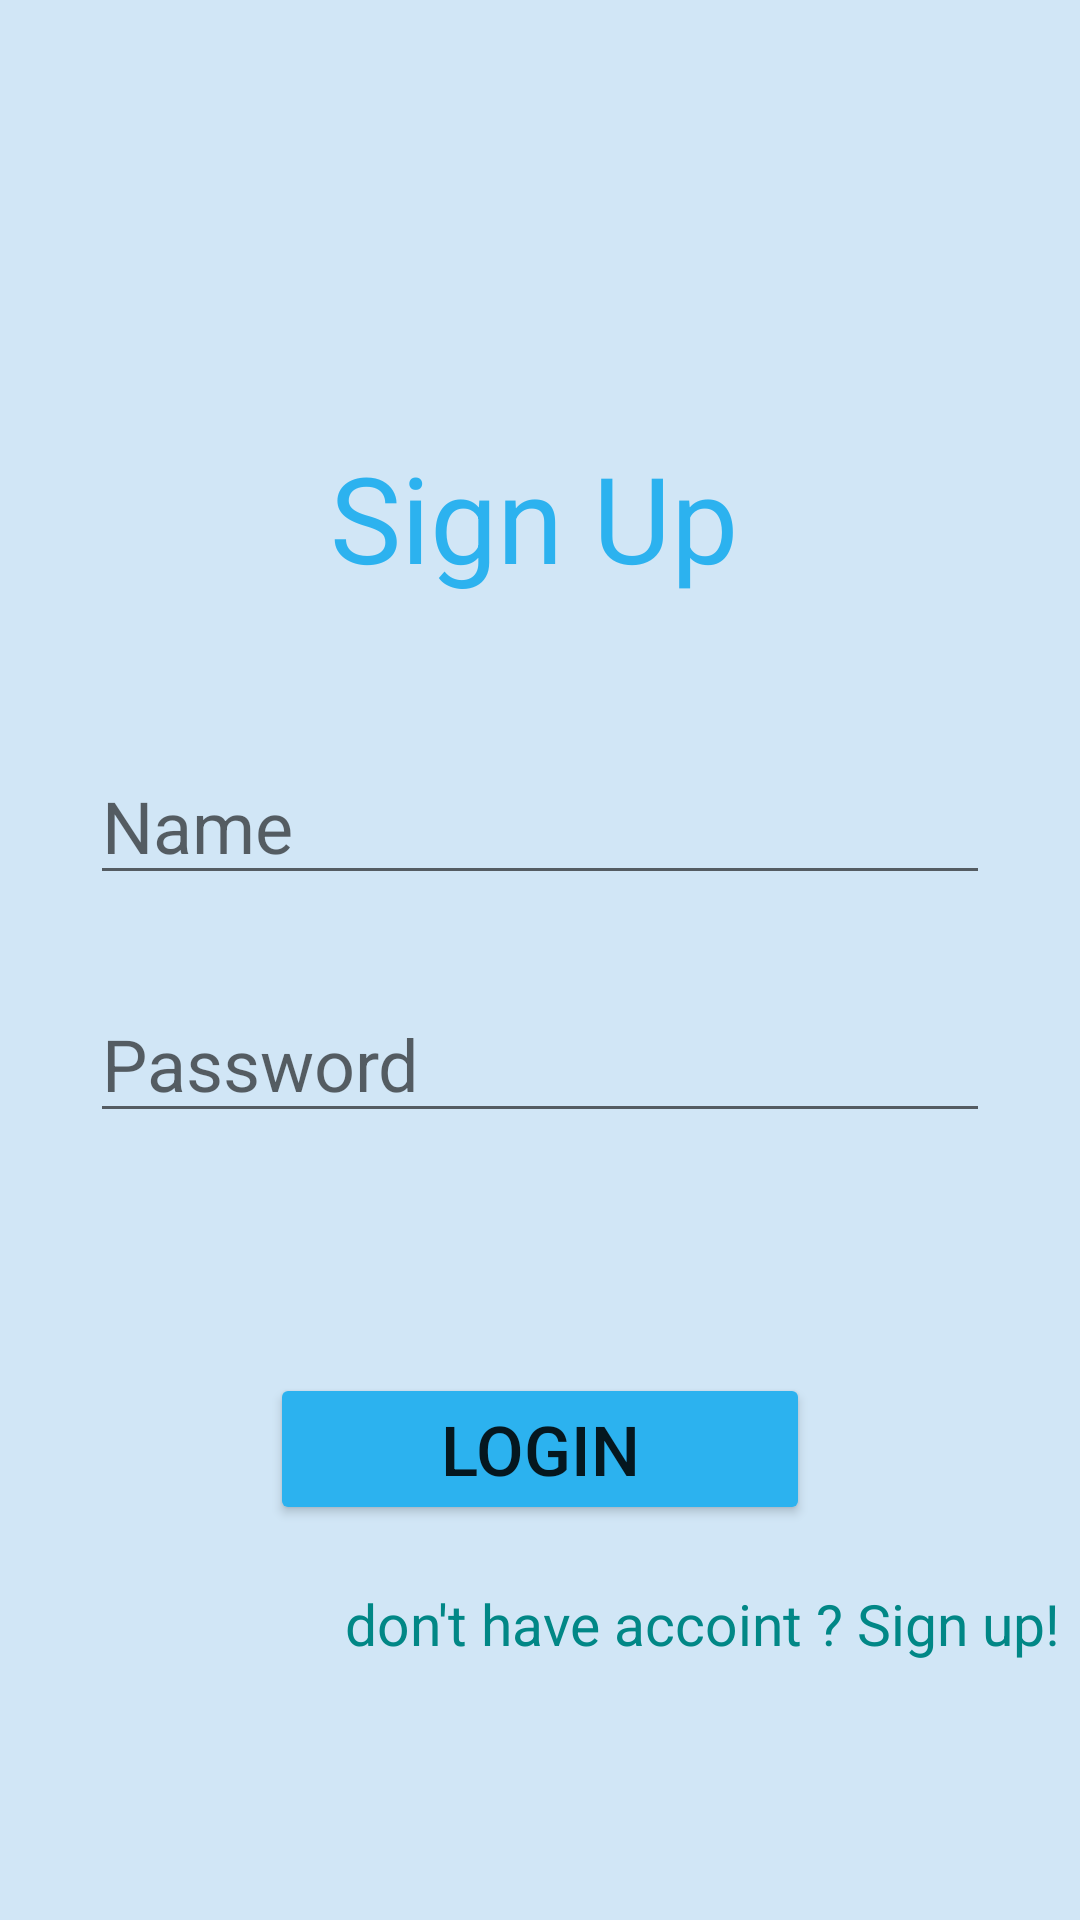

Here is an Android app screen rendered from its layout file. Give the layout XML and the strings, colors and styles it references.
<!-- AndroidManifest.xml: application theme Theme.Finaluri_1 -->
<!-- res/layout/activity_main.xml -->
<LinearLayout
    xmlns:android="http://schemas.android.com/apk/res/android"
    xmlns:app="http://schemas.android.com/apk/res-auto"
    xmlns:tools="http://schemas.android.com/tools"
    android:layout_width="match_parent"
    android:layout_height="match_parent"
    android:background="#D1E6F6"
    tools:context=".MainActivity"
    android:orientation="vertical"
    android:gravity="center">

    <TextView
        android:id="@+id/hello"
        android:layout_width="match_parent"
        android:layout_height="wrap_content"
        android:layout_marginTop="90dp"
        android:layout_marginHorizontal="100dp"
        android:text=" Sign Up"
        android:textColor="#2CB2EF"
        android:textSize="40dp" />

    <EditText
        android:id="@+id/name"
        android:layout_width="match_parent"
        android:layout_height="wrap_content"
        android:layout_marginTop="50dp"
        android:layout_marginHorizontal="30dp"
        android:layout_marginBottom="30dp"
        android:hint="Name"
        android:textSize="24dp" />


    <EditText
        android:id="@+id/password"
        android:layout_width="match_parent"
        android:layout_height="wrap_content"
        android:layout_marginHorizontal="30dp"
        android:layout_marginBottom="30dp"
        android:hint="Password"
        android:textSize="24dp" />

    <Button
        android:id="@+id/login"
        android:layout_width="match_parent"
        android:layout_height="wrap_content"
        android:layout_marginHorizontal="90dp"
        android:layout_marginTop="50dp"
        android:backgroundTint="#2CB2EF"
        android:text="login"
        android:textSize="23dp" />

    <TextView
        android:id="@+id/signup"
        android:layout_width="350dp"
        android:layout_height="wrap_content"
        android:layout_marginHorizontal="30dp"
        android:layout_marginTop="20dp"
        android:layout_marginBottom="30dp"
        android:text="don't have accoint ? Sign up!"
        android:paddingLeft="110dp"
        android:textSize="19dp"
        android:textColor="@color/teal_700"/>

</LinearLayout>
<!-- resources referenced by this layout -->
<resources>
  <style name="Theme.Finaluri_1" parent="Theme.MaterialComponents.DayNight.DarkActionBar">
          
          <item name="colorPrimary">@color/purple_500</item>
          <item name="colorPrimaryVariant">@color/purple_700</item>
          <item name="colorOnPrimary">@color/white</item>
          
          <item name="colorSecondary">@color/teal_200</item>
          <item name="colorSecondaryVariant">@color/teal_700</item>
          <item name="colorOnSecondary">@color/black</item>
          
          <item name="android:statusBarColor" tools:targetApi="l">?attr/colorPrimaryVariant</item>
          
      </style>
  <!-- not gathered from this repository: default colours our renderer supplied (Android Studio template values) -->
  <color name="purple_500">#FF6200EE</color>
  <color name="purple_700">#FF3700B3</color>
  <color name="teal_200">#FF03DAC5</color>
  <color name="teal_700">#FF018786</color>
  <color name="black">#FF000000</color>
  <color name="white">#FFFFFFFF</color>
</resources>
